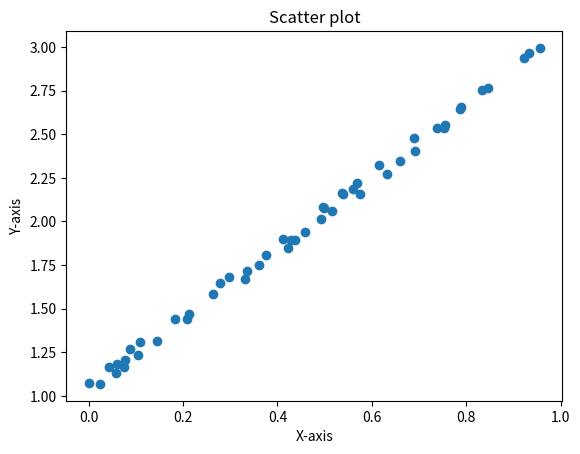

Write the Python code that produced this figure.
import matplotlib.pyplot as plt
import numpy as np

x = np.random.rand(50)
y = 2* x + 1 + 0.1 *np.random.rand(50)

plt.scatter(x,y)
plt.title('Scatter plot')
plt.xlabel('X-axis')
plt.ylabel('Y-axis')
plt.show()
